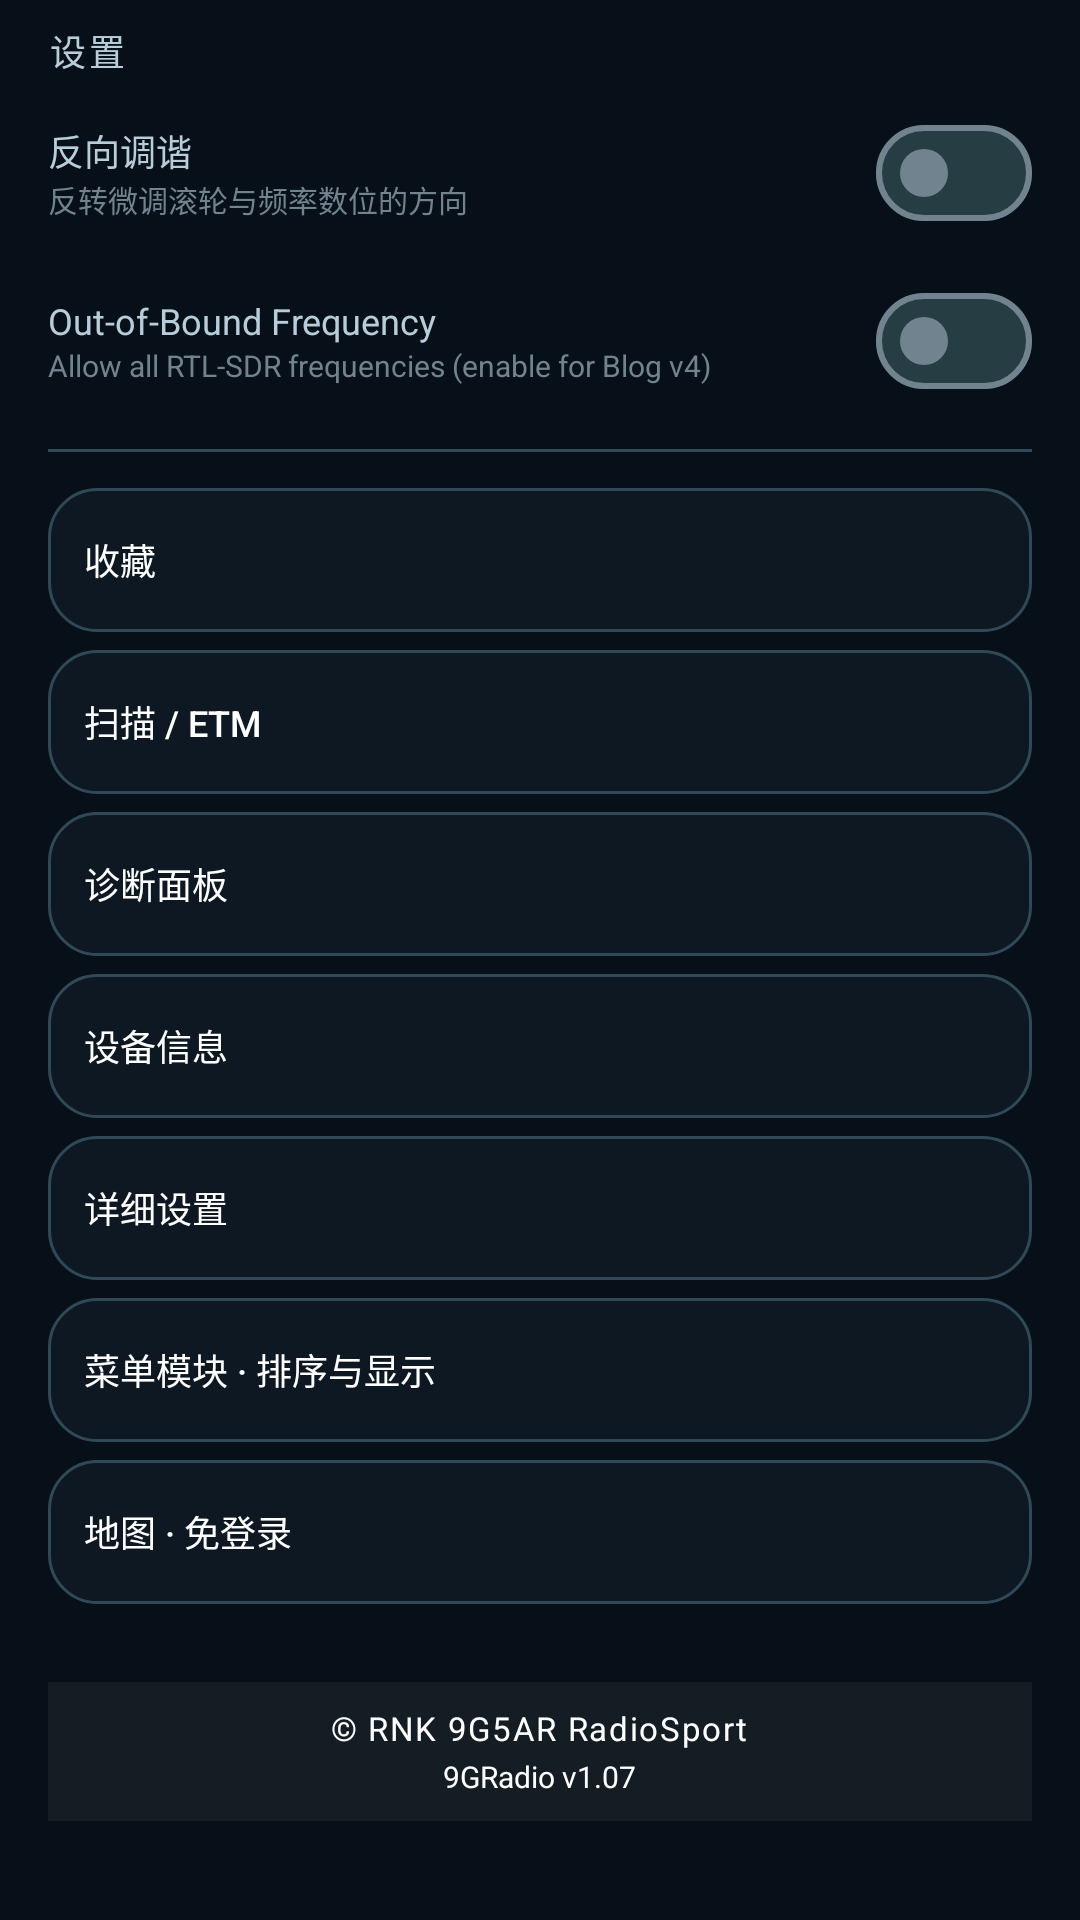

Write the Android layout XML for this screen, with the resource values it uses.
<!-- AndroidManifest.xml: application theme Theme.NineGRadio -->
<!-- res/layout/fragment_tab_settings.xml -->
<?xml version="1.0" encoding="utf-8"?>
<ScrollView
    xmlns:android="http://schemas.android.com/apk/res/android"
    android:layout_width="match_parent"
    android:layout_height="match_parent"
    android:fillViewport="true"
    android:scrollbars="vertical">

<LinearLayout
    android:layout_width="match_parent"
    android:layout_height="wrap_content"
    android:orientation="vertical"
    android:paddingTop="8dp"
    android:paddingStart="16dp"
    android:paddingEnd="16dp"
    android:paddingBottom="12dp">

    <TextView android:layout_width="match_parent" android:layout_height="wrap_content"
        android:text="设置" android:textColor="?attr/radioSecondary" android:textSize="12sp"
        android:textAllCaps="true" android:letterSpacing="0.1" android:layout_marginBottom="8dp"/>

    
    <LinearLayout android:layout_width="match_parent" android:layout_height="wrap_content"
        android:orientation="horizontal" android:gravity="center_vertical">
        <LinearLayout android:layout_width="0dp" android:layout_height="wrap_content"
            android:layout_weight="1" android:orientation="vertical">
            <TextView android:layout_width="wrap_content" android:layout_height="wrap_content"
                android:text="反向调谐" android:textColor="?attr/radioSecondary" android:textSize="12sp"/>
            <TextView android:layout_width="wrap_content" android:layout_height="wrap_content"
                android:text="反转微调滚轮与频率数位的方向"
                android:textColor="?attr/radioMuted" android:textSize="10sp"/>
        </LinearLayout>
        <com.google.android.material.materialswitch.MaterialSwitch android:id="@+id/switchReverseTuning"
            android:layout_width="wrap_content" android:layout_height="wrap_content"
            android:checked="false"/>
    </LinearLayout>

    
    <LinearLayout android:layout_width="match_parent" android:layout_height="wrap_content"
        android:orientation="horizontal" android:gravity="center_vertical" android:layout_marginTop="8dp">
        <LinearLayout android:layout_width="0dp" android:layout_height="wrap_content"
            android:layout_weight="1" android:orientation="vertical">
            <TextView android:layout_width="wrap_content" android:layout_height="wrap_content"
                android:text="Out-of-Bound Frequency" android:textColor="?attr/radioSecondary" android:textSize="12sp"/>
            <TextView android:layout_width="wrap_content" android:layout_height="wrap_content"
                android:text="Allow all RTL-SDR frequencies (enable for Blog v4)"
                android:textColor="?attr/radioMuted" android:textSize="10sp"/>
        </LinearLayout>
        <com.google.android.material.materialswitch.MaterialSwitch android:id="@+id/switchOutOfBound"
            android:layout_width="wrap_content" android:layout_height="wrap_content"
            android:checked="false"/>
    </LinearLayout>

    <View android:layout_width="match_parent" android:layout_height="1dp"
        android:background="?attr/radioOutline" android:layout_marginVertical="12dp"/>

    <androidx.appcompat.widget.AppCompatButton style="@style/SettingsRowButton"
        android:id="@+id/btnBookmarks" android:layout_width="match_parent" android:layout_height="48dp"
        android:layout_marginBottom="6dp" android:text="收藏"/>
    <androidx.appcompat.widget.AppCompatButton style="@style/SettingsRowButton"
        android:id="@+id/btnScanner" android:layout_width="match_parent" android:layout_height="48dp"
        android:layout_marginBottom="6dp" android:text="扫描 / ETM"/>
    <androidx.appcompat.widget.AppCompatButton style="@style/SettingsRowButton"
        android:id="@+id/btnDebugPanel" android:layout_width="match_parent" android:layout_height="48dp"
        android:layout_marginBottom="6dp" android:text="诊断面板"/>
    <androidx.appcompat.widget.AppCompatButton style="@style/SettingsRowButton"
        android:id="@+id/btnDeviceInfo" android:layout_width="match_parent" android:layout_height="48dp"
        android:layout_marginBottom="6dp" android:text="设备信息"/>
    <androidx.appcompat.widget.AppCompatButton style="@style/SettingsRowButton"
        android:id="@+id/btnOpenSettings" android:layout_width="match_parent" android:layout_height="48dp"
        android:layout_marginBottom="6dp" android:text="详细设置"/>
    <androidx.appcompat.widget.AppCompatButton style="@style/SettingsRowButton"
        android:id="@+id/btnManageModules" android:layout_width="match_parent" android:layout_height="48dp"
        android:layout_marginBottom="6dp" android:text="菜单模块 · 排序与显示"/>
    <androidx.appcompat.widget.AppCompatButton style="@style/SettingsRowButton"
        android:id="@+id/btnRadioMap" android:layout_width="match_parent" android:layout_height="48dp"
        android:layout_marginBottom="6dp" android:text="地图 · 免登录"/>

    
    <LinearLayout
        android:layout_width="match_parent"
        android:layout_height="wrap_content"
        android:orientation="vertical"
        android:layout_marginTop="20dp"
        android:paddingVertical="8dp"
        android:paddingHorizontal="12dp"
        android:background="#0DFFFFFF">

        <TextView
            android:layout_width="wrap_content"
            android:layout_height="wrap_content"
            android:layout_gravity="center_horizontal"
            android:text="© RNK 9G5AR RadioSport"
            android:textColor="?attr/radioText"
            android:textSize="11sp"
            android:letterSpacing="0.05"/>

        <TextView
            android:id="@+id/tvAppVersion"
            android:layout_width="wrap_content"
            android:layout_height="wrap_content"
            android:layout_gravity="center_horizontal"
            android:text="9GRadio v1.07"
            android:textColor="?attr/radioText"
            android:textSize="10sp"
            android:layout_marginTop="2dp"/>

    </LinearLayout>

</LinearLayout>

</ScrollView>
<!-- resources referenced by this layout -->
<resources>
  <style name="Theme.NineGRadio" parent="Theme.NineGRadio.Base" />
  <!-- drawable settings_row_background (drawable) -->
  <ripple xmlns:android="http://schemas.android.com/apk/res/android" android:color="?attr/colorControlHighlight">
      <item><shape android:shape="rectangle">
          <solid android:color="?attr/colorSurfaceContainerLow"/><stroke android:width="1dp" android:color="?attr/colorOutlineVariant"/>
          <corners android:radius="@dimen/radio_corner_large"/>
      </shape></item>
  </ripple>
  <dimen name="radio_corner_large">16dp</dimen>
  <color name="radio_error">#FFB4AB</color>
  <color name="radio_on_error">#690005</color>
  <color name="radio_error_container">#93000A</color>
  <color name="radio_on_error_container">#FFDAD6</color>
  <style name="ShapeAppearance.Radio.Small" parent="ShapeAppearance.Material3.Corner.Small">
          <item name="cornerSize">@dimen/radio_corner_small</item>
      </style>
  <style name="ShapeAppearance.Radio.Medium" parent="ShapeAppearance.Material3.Corner.Medium">
          <item name="cornerSize">@dimen/radio_corner_medium</item>
      </style>
  <style name="ShapeAppearance.Radio.Large" parent="ShapeAppearance.Material3.Corner.Large">
          <item name="cornerSize">@dimen/radio_corner_large</item>
      </style>
  <dimen name="radio_touch_target">48dp</dimen>
  <style name="TextAppearance.Radio.Body" parent="TextAppearance.Material3.BodyMedium">
          <item name="android:textColor">?attr/colorOnSurface</item>
      </style>
  <!-- drawable radio_seekbar_thumb (drawable) -->
  <shape xmlns:android="http://schemas.android.com/apk/res/android">
      <size android:width="@dimen/radio_slider_handle_width" android:height="@dimen/radio_slider_handle_height"/>
      <solid android:color="?attr/radioAccent"/>
      <corners android:radius="2dp"/>
  </shape>
  <dimen name="radio_corner_button">24dp</dimen>
  <dimen name="radio_corner_small">8dp</dimen>
  <dimen name="radio_corner_medium">12dp</dimen>
  <style name="RadioPreferenceItem" parent="Preference.Material">
          <item name="android:layout">@layout/radio_preference_row</item>
      </style>
  <style name="RadioPreferenceCategory" parent="Preference.Category.Material">
          <item name="android:layout">@layout/radio_preference_category</item>
      </style>
  <style name="RadioPreferenceSwitch" parent="Preference.SwitchPreferenceCompat.Material">
          <item name="android:layout">@layout/radio_preference_row</item>
          <item name="widgetLayout">@layout/radio_preference_switch</item>
      </style>
  <style name="RadioPreferenceList" parent="Preference.DialogPreference.Material">
          <item name="android:layout">@layout/radio_preference_row</item>
      </style>
  <style name="RadioPreferenceSeekBar" parent="Preference.SeekBarPreference.Material">
          <item name="android:background">@drawable/radio_settings_surface</item>
      </style>
  <!-- drawable radio_dialog_background (drawable) -->
  <shape xmlns:android="http://schemas.android.com/apk/res/android">
      <solid android:color="?attr/radioSurface"/>
      <corners android:radius="@dimen/radio_corner_dialog"/>
      <padding android:left="6dp" android:right="6dp" android:top="6dp" android:bottom="6dp"/>
  </shape>
  <style name="ShapeAppearance.Radio.Rounded" parent="ShapeAppearance.Material3.Corner.ExtraLarge">
          <item name="cornerFamily">rounded</item>
          <item name="cornerSize">@dimen/radio_corner_dialog</item>
      </style>
  <dimen name="radio_slider_track">8dp</dimen>
  <dimen name="radio_slider_handle_width">4dp</dimen>
  <dimen name="radio_slider_handle_height">28dp</dimen>
  <!-- drawable radio_settings_surface (drawable) -->
  <ripple xmlns:android="http://schemas.android.com/apk/res/android" android:color="?attr/colorControlHighlight">
      <item><shape><solid android:color="?attr/colorSurfaceContainerLow"/><corners android:radius="@dimen/radio_corner_large"/></shape></item>
  </ripple>
  <dimen name="radio_corner_dialog">28dp</dimen>
</resources>
